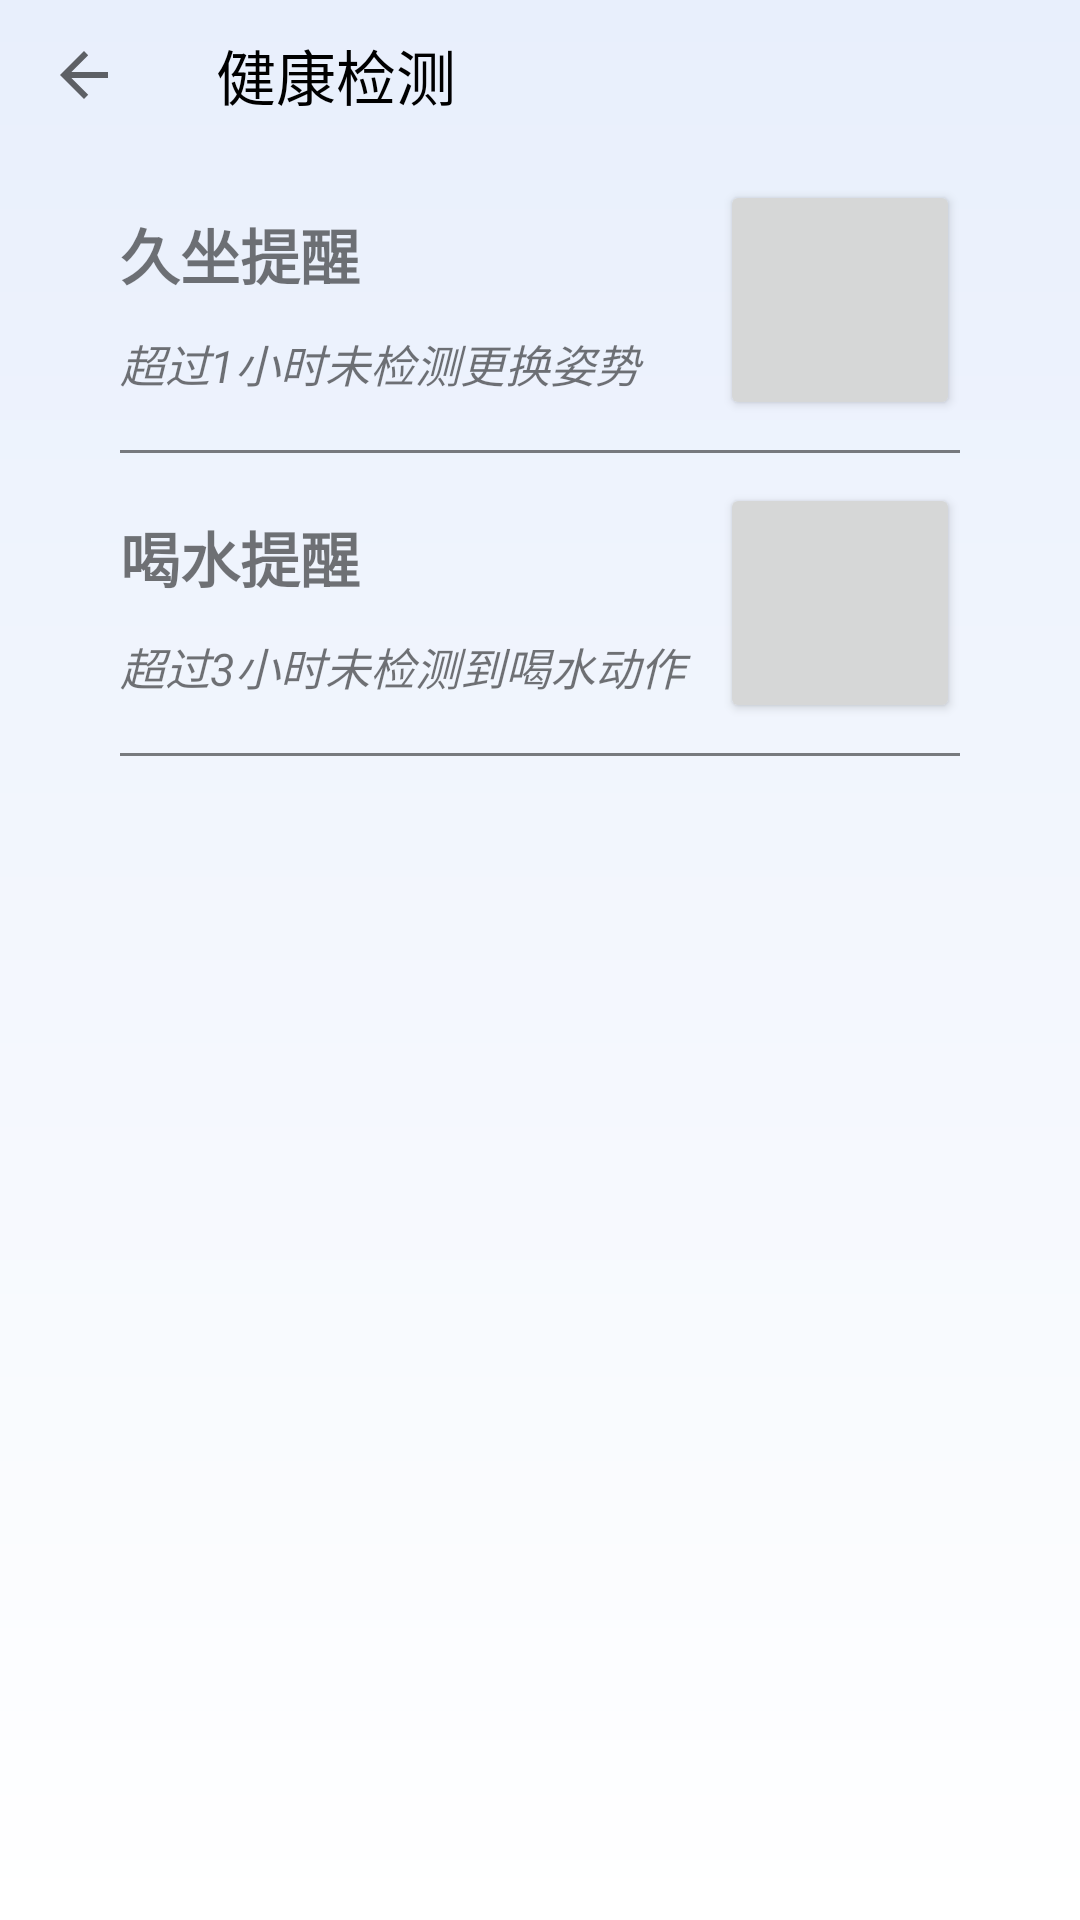

Write the Android layout XML for this screen, with the resource values it uses.
<!-- AndroidManifest.xml: application theme AppTheme -->
<!-- res/layout/health_monitoring.xml -->
<?xml version="1.0" encoding="utf-8"?>
<androidx.constraintlayout.widget.ConstraintLayout xmlns:android="http://schemas.android.com/apk/res/android"
    xmlns:tools="http://schemas.android.com/tools"
    android:layout_width="match_parent"
    android:layout_height="match_parent"
    xmlns:app="http://schemas.android.com/apk/res-auto"
    android:orientation="vertical">
    
    


    <LinearLayout
        android:layout_width="match_parent"
        android:layout_height="645dp"
        android:orientation="vertical"
        tools:ignore="MissingConstraints"
        tools:layout_editor_absoluteX="0dp"
        tools:layout_editor_absoluteY="43dp">
        <androidx.appcompat.widget.Toolbar
            android:id="@+id/toolbar"
            android:layout_width="match_parent"
            android:layout_height="50dp"
            app:navigationIcon="?attr/homeAsUpIndicator"
            app:title="健康检测"
            app:titleTextColor="@android:color/black"
            tools:ignore="MissingConstraints" />


        <LinearLayout
            android:layout_width="match_parent"
            android:layout_height="match_parent"
            android:layout_marginLeft="40dp"
            android:layout_marginRight="40dp"
            android:orientation="vertical">

            <LinearLayout
                android:layout_width="match_parent"
                android:layout_height="100dp"
                android:orientation="horizontal">

                <LinearLayout
                    android:layout_width="200dp"
                    android:layout_height="100dp"
                    android:orientation="vertical"
                    android:layout_weight="1.5">

                    <TextView
                        android:layout_width="200dp"
                        android:layout_height="40dp"
                        android:layout_marginTop="20dp"
                        android:text="久坐提醒"
                        android:textSize="20dp"
                        android:textStyle="bold"></TextView>

                    <TextView
                        android:layout_width="200dp"
                        android:layout_height="30dp"
                        android:text="超过1小时未检测更换姿势"
                        android:textSize="15dp"
                        android:textStyle="italic"></TextView>
                </LinearLayout>

                <Button
                    android:layout_width="80dp"
                    android:layout_height="80dp"
                    android:layout_marginTop="10dp"
                    android:layout_weight="1"/>
            </LinearLayout>

            <TextView
                android:layout_width="370dp"
                android:layout_height="1dp"
                android:background="@color/half_black"></TextView>

            <LinearLayout
                android:layout_width="match_parent"
                android:layout_height="100dp"
                android:orientation="horizontal">

                <LinearLayout
                    android:layout_width="200dp"
                    android:layout_height="100dp"
                    android:orientation="vertical"
                    android:layout_weight="1.5">

                    <TextView
                        android:layout_width="200dp"
                        android:layout_height="40dp"
                        android:layout_marginTop="20dp"
                        android:text="喝水提醒"
                        android:textSize="20dp"
                        android:textStyle="bold"></TextView>

                    <TextView
                        android:layout_width="200dp"
                        android:layout_height="30dp"
                        android:text="超过3小时未检测到喝水动作"
                        android:textSize="15dp"
                        android:textStyle="italic"></TextView>
                </LinearLayout>

                <Button
                    android:layout_width="80dp"
                    android:layout_height="80dp"
                    android:layout_marginTop="10dp"
                    android:layout_weight="1"/>
            </LinearLayout>

            <TextView
                android:layout_width="370dp"
                android:layout_height="1dp"
                android:background="@color/half_black"></TextView>
        </LinearLayout>
    </LinearLayout>



    


</androidx.constraintlayout.widget.ConstraintLayout>
<!-- resources referenced by this layout -->
<resources>
  <color name="half_black">#80000000</color>
  <style name="AppTheme" parent="Theme.AppCompat.Light.NoActionBar">
          <item name="android:statusBarColor">@color/background_color</item>
          <item name="android:windowBackground">@drawable/gradient_background</item>
          <item name="android:windowLightStatusBar">true</item>
      </style>
  <color name="background_color">#E8EFFC</color>
  <!-- drawable gradient_background (drawable) -->
  <?xml version="1.0" encoding="utf-8"?>
  <shape xmlns:android="http://schemas.android.com/apk/res/android"
      android:shape="rectangle">
      <gradient
          android:angle="90"
          android:startColor="#FFFFFF"
          android:endColor="#E8EFFC"
          android:type="linear"/>
  </shape>
  
</resources>
